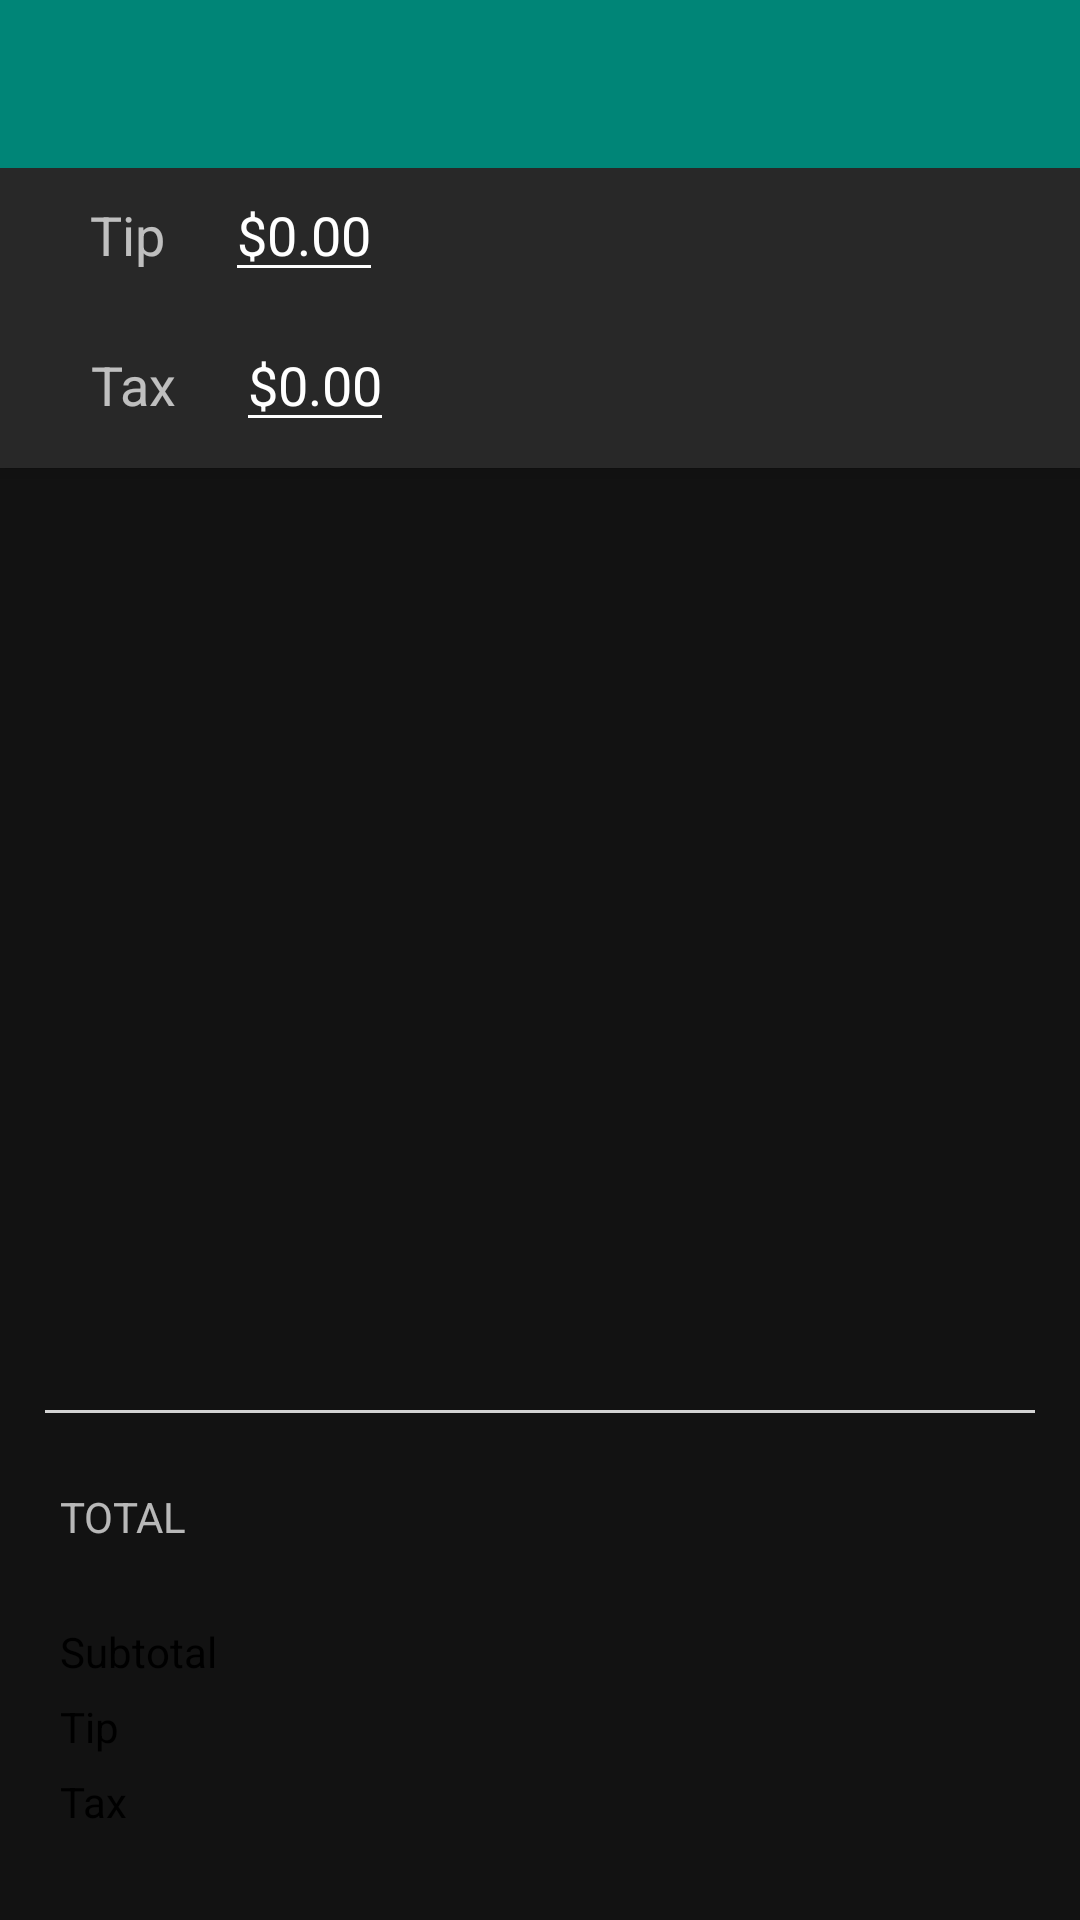

Produce the Android XML layout that renders to this screen, including the resource entries it uses.
<!-- AndroidManifest.xml: application theme AppTheme -->
<!-- res/layout/overview_activity.xml -->
<?xml version="1.0" encoding="utf-8"?>
<androidx.coordinatorlayout.widget.CoordinatorLayout
    xmlns:android="http://schemas.android.com/apk/res/android"
    xmlns:app="http://schemas.android.com/apk/res-auto"
    xmlns:tools="http://schemas.android.com/tools"
    android:id="@+id/coordinator_layout"
    android:layout_width="match_parent"
    android:layout_height="match_parent"
    android:fitsSystemWindows="true"
    tools:context=".MainActivity">

    <com.google.android.material.appbar.AppBarLayout
        android:layout_height="wrap_content"
        android:layout_width="match_parent"
        android:theme="@style/AppTheme.AppBarOverlay">

        <LinearLayout
            android:layout_width="match_parent"
            android:layout_height="wrap_content"
            android:orientation="vertical">

            <androidx.appcompat.widget.Toolbar
                android:id="@+id/overview_toolbar"
                android:layout_width="match_parent"
                android:layout_height="?attr/actionBarSize"
                android:background="?attr/colorPrimary"
                android:theme="@style/AppTheme.AppBarOverlay"
                app:popupTheme="@style/AppTheme.PopupOverlay">

            </androidx.appcompat.widget.Toolbar>

            <LinearLayout
                android:layout_width="match_parent"
                android:layout_height="100dp"
                android:orientation="vertical">

                <LinearLayout
                    android:layout_width="match_parent"
                    android:layout_height="50dp">

                    <TextView
                        android:layout_width="wrap_content"
                        android:layout_height="wrap_content"
                        android:paddingLeft="30dp"
                        android:paddingRight="20dp"
                        android:text="Tip"
                        android:textAlignment="viewEnd"
                        android:textSize="18dp" />

                    <EditText
                        android:id="@+id/tipInput"
                        android:layout_width="wrap_content"
                        android:layout_height="wrap_content"
                        android:text="$0.00"
                        android:inputType="numberDecimal" />

                    <View
                        android:layout_width="0dp"
                        android:layout_height="0dp"
                        android:layout_weight="1"/>

                </LinearLayout>

                <LinearLayout
                    android:layout_width="match_parent"
                    android:layout_height="50dp"
                    android:orientation="horizontal">

                    <TextView
                        android:layout_width="wrap_content"
                        android:layout_height="wrap_content"
                        android:paddingLeft="30dp"
                        android:paddingRight="20dp"
                        android:text="Tax"
                        android:textAlignment="viewEnd"
                        android:textSize="18dp" />

                    <EditText
                        android:id="@+id/taxInput"
                        android:layout_width="wrap_content"
                        android:layout_height="wrap_content"
                        android:text="$0.00"
                        android:inputType="numberDecimal"/>

                    <View
                        android:layout_width="0dp"
                        android:layout_height="0dp"
                        android:layout_weight="1"/>

                </LinearLayout>

            </LinearLayout>

        </LinearLayout>

    </com.google.android.material.appbar.AppBarLayout>

    <include layout="@layout/content_overview"/>

</androidx.coordinatorlayout.widget.CoordinatorLayout>
<!-- res/layout/content_overview.xml (included above) -->
<?xml version="1.0" encoding="utf-8"?>
<RelativeLayout
    xmlns:android="http://schemas.android.com/apk/res/android"
    xmlns:tools="http://schemas.android.com/tools"
    xmlns:app="http://schemas.android.com/apk/res-auto"
    android:layout_width="match_parent"
    android:layout_height="match_parent"
    app:layout_behavior="@string/appbar_scrolling_view_behavior"
    tools:showIn="@layout/overview_activity"
    tools:context=".MainActivity">

    <androidx.recyclerview.widget.RecyclerView
        android:id="@+id/recycler_view"
        android:layout_width="match_parent"
        android:layout_height="match_parent"
        android:scrollbars="vertical"
        android:layout_marginBottom="150dp"/>

    <LinearLayout
        android:layout_width="match_parent"
        android:layout_height="170dp"
        android:layout_alignParentEnd="true"
        android:layout_alignParentBottom="true"
        android:orientation="vertical">

        <View
            android:layout_width="match_parent"
            android:layout_height="1dp"
            android:layout_marginHorizontal="15dp"
            android:background="#D3D3D3"/>

        <TextView
            android:layout_width="match_parent"
            android:layout_height="25dp"
            android:text="Total"
            android:layout_marginTop="25dp"
            android:textAllCaps="true"
            android:paddingLeft="20dp"/>

        <TextView
            android:layout_width="match_parent"
            android:layout_height="25dp"
            android:text="Subtotal"
            android:layout_marginTop="20dp"
            android:textColor="#000000"
            android:paddingLeft="20dp"/>

        <TextView
            android:layout_width="match_parent"
            android:layout_height="25dp"
            android:text="Tip"
            android:textColor="#000000"
            android:paddingLeft="20dp"/>

        <TextView
            android:layout_width="match_parent"
            android:layout_height="25dp"
            android:text="Tax"
            android:textColor="#000000"
            android:paddingLeft="20dp"/>
    </LinearLayout>

</RelativeLayout>
<!-- resources referenced by this layout -->
<resources>
  <style name="AppTheme.AppBarOverlay" parent="ThemeOverlay.AppCompat.Dark.ActionBar" />
  <style name="AppTheme.PopupOverlay" parent="ThemeOverlay.AppCompat.Light" />
  <style name="AppTheme" parent="Theme.MaterialComponents">
          
          <item name="colorPrimary">@color/colorPrimary</item>
          <item name="colorPrimaryDark">@color/colorPrimaryDark</item>
          <item name="colorAccent">@color/colorAccent</item>
      </style>
  <color name="colorPrimary">#008577</color>
  <color name="colorPrimaryDark">#00574B</color>
  <color name="colorAccent">#D81B60</color>
</resources>
